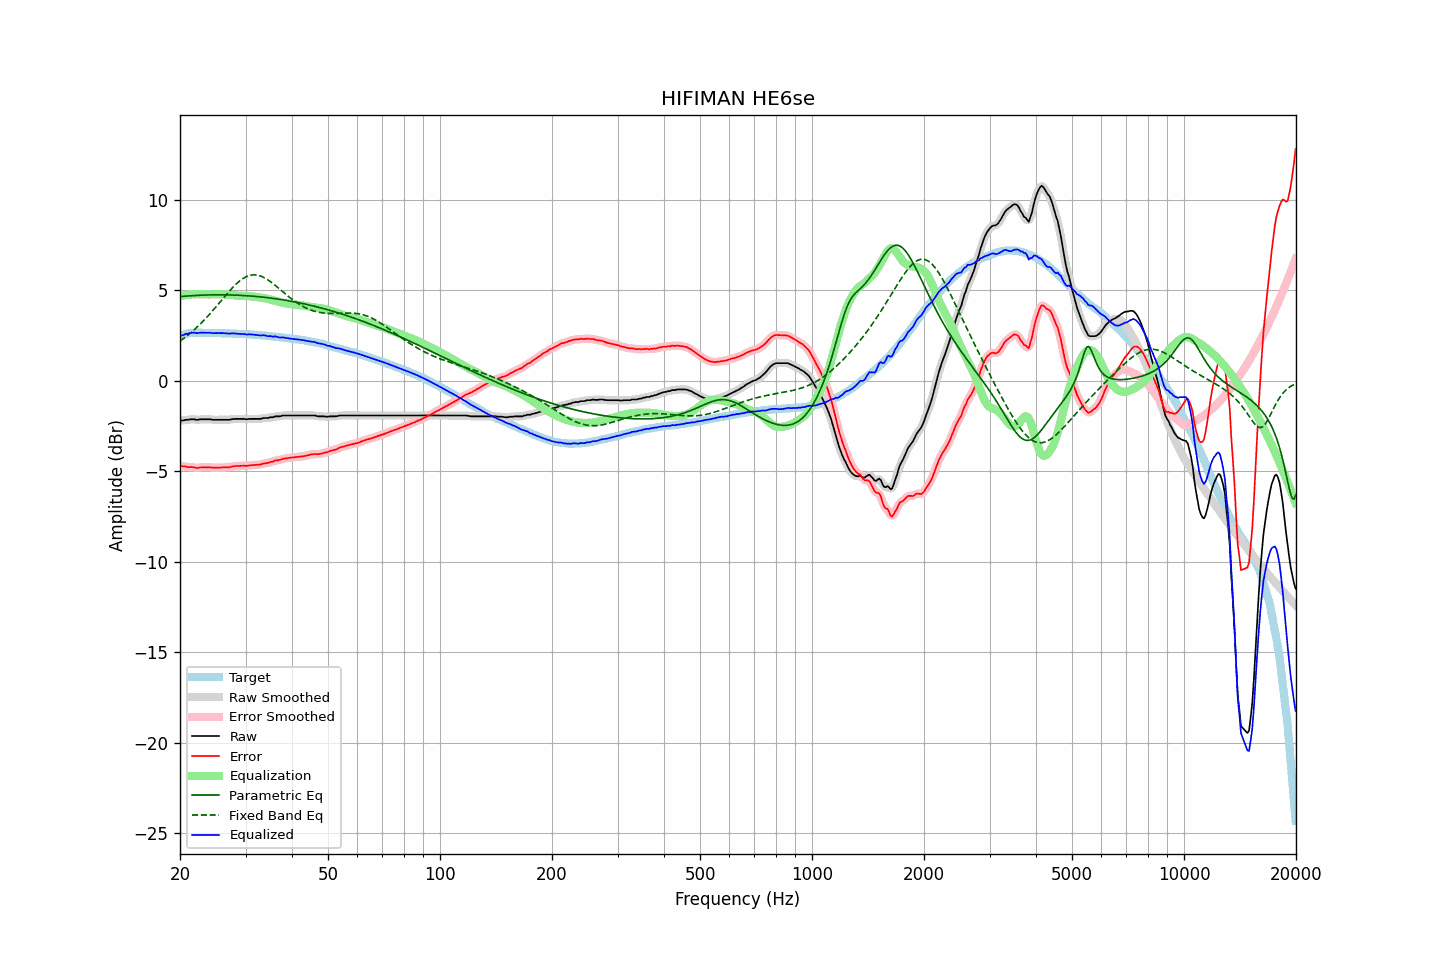

The table this chart was drawn from, first rows:
frequency, raw, error, smoothed, error_smoothed, equalization, parametric_eq, fixed_band_eq, equalized_raw, equalized_smoothed, target
20.00, -2.20, -4.68, -2.20, -4.68, 4.68, 4.66, 2.20, 2.48, 2.48, 2.48
20.20, -2.19, -4.70, -2.19, -4.70, 4.70, 4.66, 2.26, 2.51, 2.51, 2.51
20.40, -2.19, -4.73, -2.18, -4.72, 4.72, 4.67, 2.33, 2.53, 2.54, 2.54
20.61, -2.16, -4.72, -2.17, -4.73, 4.73, 4.68, 2.39, 2.57, 2.56, 2.56
20.81, -2.15, -4.74, -2.15, -4.75, 4.75, 4.68, 2.46, 2.60, 2.59, 2.59
21.02, -2.15, -4.77, -2.14, -4.75, 4.76, 4.69, 2.53, 2.61, 2.62, 2.62
21.23, -2.13, -4.76, -2.13, -4.76, 4.77, 4.70, 2.60, 2.64, 2.63, 2.63
21.44, -2.12, -4.76, -2.12, -4.76, 4.77, 4.70, 2.68, 2.65, 2.65, 2.64
21.66, -2.12, -4.77, -2.12, -4.77, 4.78, 4.71, 2.76, 2.66, 2.66, 2.65
21.87, -2.12, -4.77, -2.13, -4.79, 4.79, 4.71, 2.84, 2.66, 2.65, 2.65
22.09, -2.15, -4.81, -2.14, -4.80, 4.79, 4.72, 2.92, 2.64, 2.65, 2.66
22.31, -2.15, -4.81, -2.14, -4.80, 4.79, 4.72, 3.00, 2.64, 2.65, 2.66
22.54, -2.13, -4.79, -2.14, -4.80, 4.79, 4.73, 3.09, 2.66, 2.65, 2.66
22.76, -2.12, -4.78, -2.12, -4.78, 4.78, 4.73, 3.17, 2.66, 2.66, 2.66
22.99, -2.12, -4.77, -2.12, -4.77, 4.78, 4.74, 3.26, 2.66, 2.66, 2.65
23.22, -2.12, -4.77, -2.12, -4.77, 4.78, 4.74, 3.36, 2.66, 2.66, 2.65
23.45, -2.12, -4.77, -2.12, -4.77, 4.78, 4.74, 3.45, 2.66, 2.66, 2.65
23.69, -2.12, -4.77, -2.12, -4.77, 4.77, 4.74, 3.55, 2.65, 2.66, 2.65
23.92, -2.12, -4.77, -2.12, -4.77, 4.78, 4.75, 3.64, 2.66, 2.65, 2.65
24.16, -2.12, -4.77, -2.13, -4.78, 4.78, 4.75, 3.74, 2.66, 2.65, 2.65
24.40, -2.15, -4.80, -2.14, -4.79, 4.78, 4.75, 3.84, 2.63, 2.64, 2.65
24.65, -2.15, -4.79, -2.15, -4.79, 4.79, 4.75, 3.95, 2.64, 2.64, 2.64
24.89, -2.15, -4.79, -2.15, -4.79, 4.79, 4.75, 4.05, 2.64, 2.64, 2.64
25.14, -2.15, -4.79, -2.15, -4.79, 4.79, 4.75, 4.15, 2.64, 2.64, 2.64
25.39, -2.15, -4.79, -2.15, -4.79, 4.79, 4.75, 4.26, 2.64, 2.64, 2.64
25.65, -2.15, -4.79, -2.15, -4.79, 4.79, 4.75, 4.37, 2.64, 2.64, 2.64
25.91, -2.15, -4.78, -2.15, -4.78, 4.79, 4.75, 4.47, 2.64, 2.64, 2.63
26.16, -2.15, -4.78, -2.15, -4.78, 4.79, 4.75, 4.58, 2.64, 2.64, 2.63
26.43, -2.15, -4.78, -2.15, -4.78, 4.78, 4.75, 4.68, 2.63, 2.63, 2.63
26.69, -2.15, -4.78, -2.15, -4.78, 4.77, 4.75, 4.79, 2.62, 2.62, 2.63
26.96, -2.15, -4.78, -2.15, -4.78, 4.77, 4.75, 4.89, 2.62, 2.62, 2.63
27.23, -2.15, -4.77, -2.14, -4.76, 4.75, 4.75, 4.99, 2.61, 2.61, 2.62
27.50, -2.12, -4.74, -2.13, -4.75, 4.74, 4.74, 5.08, 2.62, 2.62, 2.62
27.77, -2.11, -4.72, -2.11, -4.72, 4.73, 4.74, 5.18, 2.62, 2.62, 2.61
28.05, -2.10, -4.71, -2.10, -4.71, 4.72, 4.74, 5.27, 2.62, 2.62, 2.61
28.33, -2.10, -4.70, -2.10, -4.70, 4.71, 4.73, 5.35, 2.61, 2.61, 2.60
28.62, -2.10, -4.70, -2.10, -4.70, 4.70, 4.73, 5.44, 2.60, 2.60, 2.60
28.90, -2.10, -4.70, -2.10, -4.70, 4.70, 4.73, 5.51, 2.60, 2.60, 2.60
29.19, -2.10, -4.69, -2.10, -4.69, 4.69, 4.72, 5.58, 2.59, 2.60, 2.59
29.48, -2.10, -4.69, -2.10, -4.69, 4.69, 4.72, 5.64, 2.59, 2.59, 2.59
29.78, -2.10, -4.68, -2.11, -4.69, 4.69, 4.71, 5.70, 2.59, 2.58, 2.58
30.08, -2.12, -4.70, -2.11, -4.69, 4.68, 4.71, 5.74, 2.56, 2.57, 2.58
30.38, -2.12, -4.69, -2.11, -4.69, 4.68, 4.70, 5.78, 2.56, 2.57, 2.57
30.68, -2.10, -4.67, -2.11, -4.68, 4.67, 4.69, 5.81, 2.57, 2.56, 2.57
30.99, -2.10, -4.66, -2.10, -4.66, 4.67, 4.69, 5.84, 2.57, 2.57, 2.56
31.30, -2.10, -4.65, -2.10, -4.65, 4.66, 4.68, 5.85, 2.56, 2.56, 2.55
31.61, -2.10, -4.65, -2.10, -4.65, 4.65, 4.67, 5.86, 2.55, 2.55, 2.55
31.93, -2.10, -4.64, -2.10, -4.64, 4.64, 4.66, 5.85, 2.54, 2.54, 2.54
32.24, -2.10, -4.63, -2.10, -4.64, 4.63, 4.66, 5.84, 2.53, 2.53, 2.53
32.57, -2.10, -4.63, -2.10, -4.63, 4.62, 4.65, 5.82, 2.52, 2.52, 2.53
32.89, -2.10, -4.62, -2.09, -4.61, 4.61, 4.64, 5.79, 2.51, 2.52, 2.52
33.22, -2.08, -4.59, -2.08, -4.59, 4.59, 4.63, 5.76, 2.51, 2.52, 2.51
33.55, -2.05, -4.56, -2.06, -4.57, 4.58, 4.62, 5.72, 2.53, 2.52, 2.51
33.89, -2.05, -4.55, -2.05, -4.55, 4.56, 4.61, 5.67, 2.51, 2.50, 2.50
34.23, -2.05, -4.54, -2.05, -4.54, 4.54, 4.60, 5.62, 2.49, 2.49, 2.49
34.57, -2.05, -4.53, -2.04, -4.52, 4.51, 4.59, 5.56, 2.46, 2.48, 2.48
34.92, -2.01, -4.48, -2.03, -4.50, 4.49, 4.58, 5.50, 2.48, 2.46, 2.47
35.27, -2.01, -4.47, -2.01, -4.47, 4.47, 4.57, 5.43, 2.46, 2.46, 2.46
35.62, -2.01, -4.46, -1.99, -4.44, 4.45, 4.56, 5.36, 2.44, 2.46, 2.45
35.97, -1.96, -4.40, -1.98, -4.42, 4.42, 4.54, 5.29, 2.46, 2.45, 2.44
... 635 more rows
